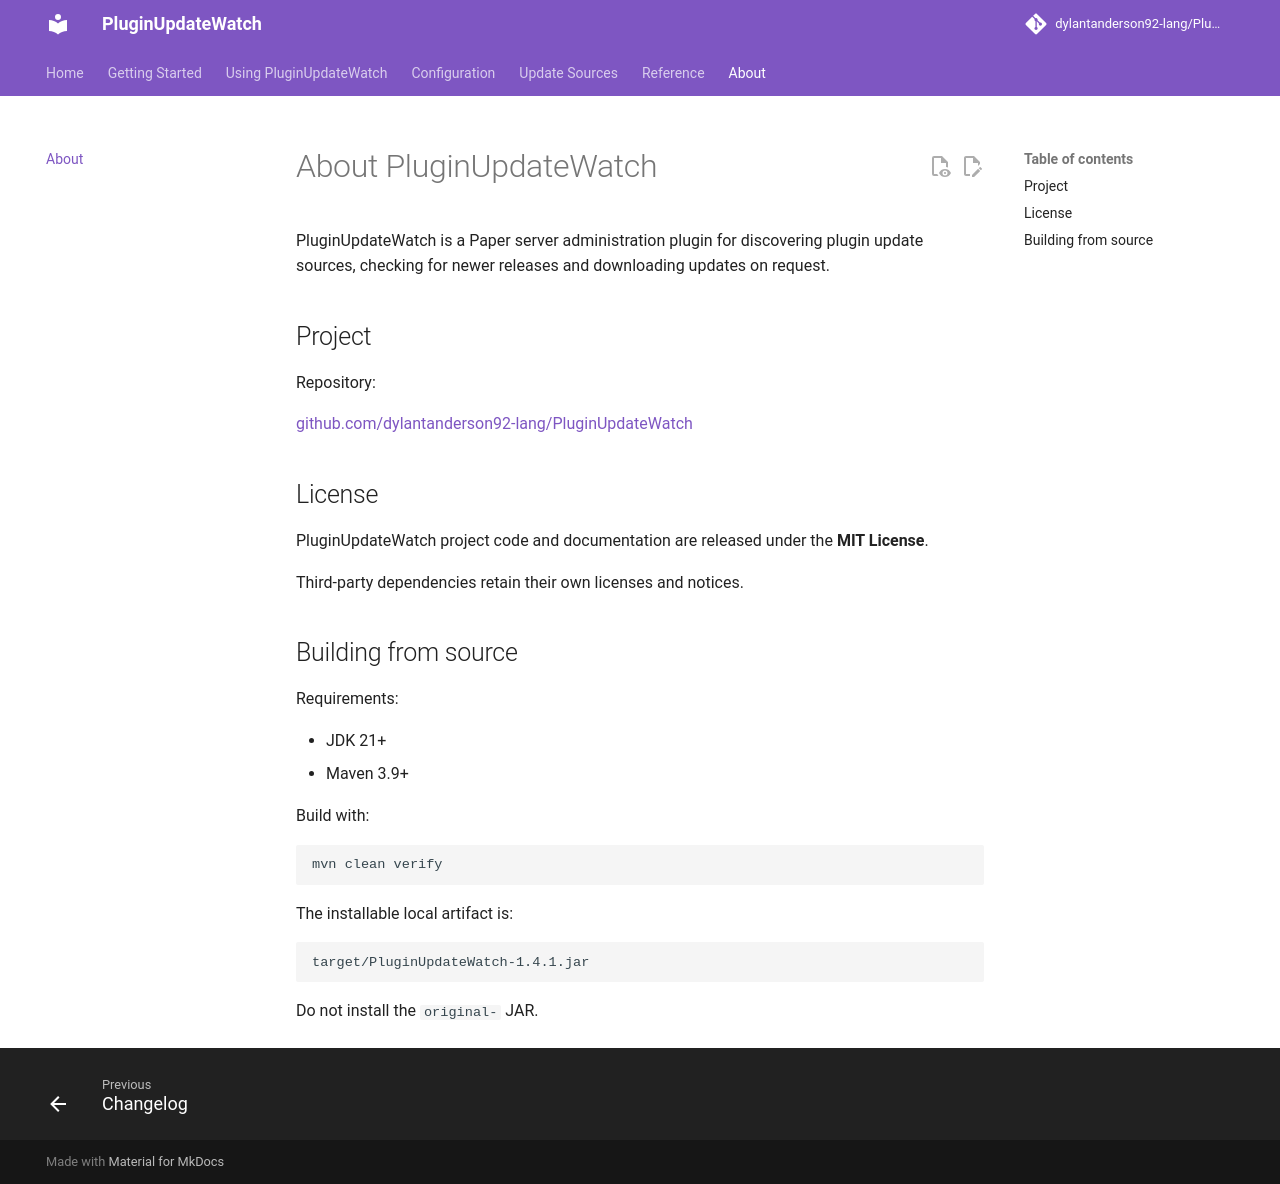

repository: dylantanderson92-lang/PluginUpdateWatch · page: about/index.html · generator: mkdocs

# About PluginUpdateWatch

PluginUpdateWatch is a Paper server administration plugin for discovering plugin update sources, checking for newer releases and downloading updates on request.

## Project

Repository:

[github.com/dylantanderson92-lang/PluginUpdateWatch](https://github.com/dylantanderson92-lang/PluginUpdateWatch)

## License

PluginUpdateWatch project code and documentation are released under the **MIT License**.

Third-party dependencies retain their own licenses and notices.

## Building from source

Requirements:

- JDK 21+
- Maven 3.9+

Build with:

```text
mvn clean verify
```

The installable local artifact is:

```text
target/PluginUpdateWatch-1.4.1.jar
```

Do not install the `original-` JAR.
